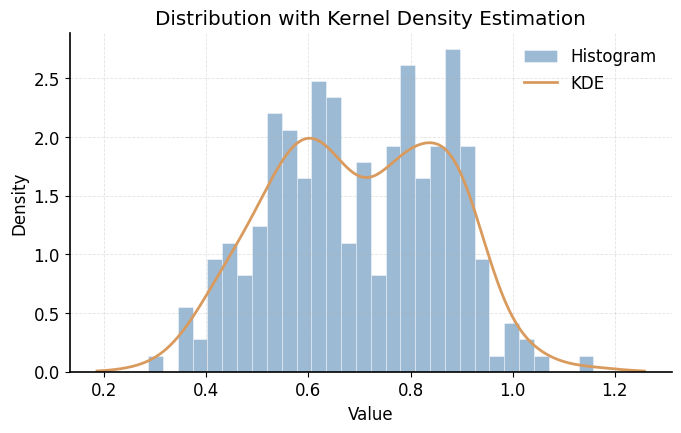

The matplotlib source for this figure:
"""
Publication-quality figure: figure_histogram_kde.

Generated by paper-figure-codegen.
"""

from pathlib import Path

import numpy as np
import matplotlib.pyplot as plt

OUTPUT_DIR = Path("docs/figures")
OUTPUT_DIR.mkdir(parents=True, exist_ok=True)

FIG_NAME = "figure_histogram_kde"
DPI = 150

def apply_paper_style(font_size=12):
    plt.rcParams.update({
        "font.family": ["Arial", "Helvetica", "DejaVu Sans", "sans-serif"],
        "font.size": font_size,
        "axes.linewidth": 1.2,
        "axes.spines.top": False,
        "axes.spines.right": False,
        "legend.frameon": False,
        "pdf.fonttype": 42,
        "figure.dpi": DPI,
        "savefig.dpi": DPI,
        "savefig.bbox": "tight",
    })

def load_data():
    np.random.seed(42)
    values = np.concatenate([
        np.random.normal(0.6, 0.12, 150),
        np.random.normal(0.85, 0.08, 100),
    ])
    return values

def validate_data(data):
    assert len(data) > 0

def plot_figure(data):
    apply_paper_style()

    fig, ax = plt.subplots(figsize=(7, 4.5))

    ax.hist(data, bins=30, density=True, color="#5B8DB8", alpha=0.6,
            edgecolor="white", linewidth=0.5, label="Histogram")

    try:
        from scipy.stats import gaussian_kde
        kde = gaussian_kde(data)
        x_grid = np.linspace(data.min() - 0.1, data.max() + 0.1, 300)
        ax.plot(x_grid, kde(x_grid), color="#D99A5E", linewidth=2.0, label="KDE")
    except ImportError:
        bins_edges = np.histogram_bin_edges(data, bins=30)
        counts, _ = np.histogram(data, bins=bins_edges, density=True)
        centers = 0.5 * (bins_edges[:-1] + bins_edges[1:])
        from numpy import convolve
        kernel = np.exp(-0.5 * np.linspace(-3, 3, 15)**2)
        kernel /= kernel.sum()
        smoothed = convolve(counts, kernel, mode="same")
        ax.plot(centers, smoothed, color="#D99A5E", linewidth=2.0, label="KDE")

    ax.set_xlabel("Value")
    ax.set_ylabel("Density")
    ax.set_title("Distribution with Kernel Density Estimation")
    ax.legend(loc="upper right")
    ax.grid(linestyle="--", linewidth=0.6, alpha=0.35)

    fig.tight_layout(pad=1.2)
    return fig

def save_figure(fig):
    path = OUTPUT_DIR / f"{FIG_NAME}.png"
    fig.savefig(path, dpi=DPI, bbox_inches="tight")
    print(f"Saved: {path}")

def main():
    data = load_data()
    validate_data(data)
    fig = plot_figure(data)
    save_figure(fig)

if __name__ == "__main__":
    main()
